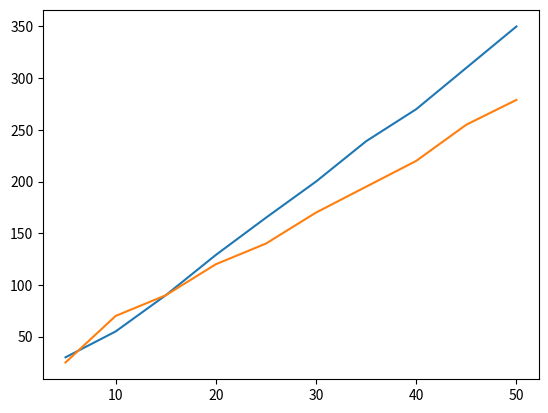
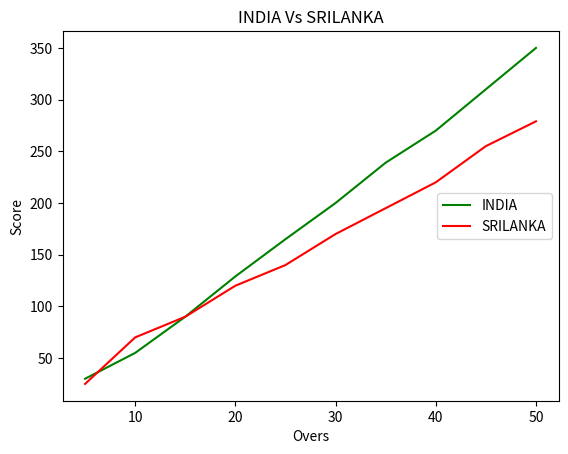

Write the Python code that produced these figures, in order.
import matplotlib.pyplot as cricket
Overs=list(range(5,51,5))
Indian_Score=[30,55,90,129,165,200,239,270,310,350]
Srilankan_Score=[25,70,90,120,140,170,195,220,255,279]
cricket.plot(Overs,Indian_Score)
cricket.plot(Overs,Srilankan_Score)
cricket.show()
cricket.title("INDIA Vs SRILANKA")
cricket.xlabel("Overs")
cricket.ylabel("Score")
cricket.legend()
cricket.plot(Overs,Indian_Score,color="green",label="INDIA")
cricket.plot(Overs,Srilankan_Score,color="red",label="SRILANKA")
cricket.legend(loc="center right")
